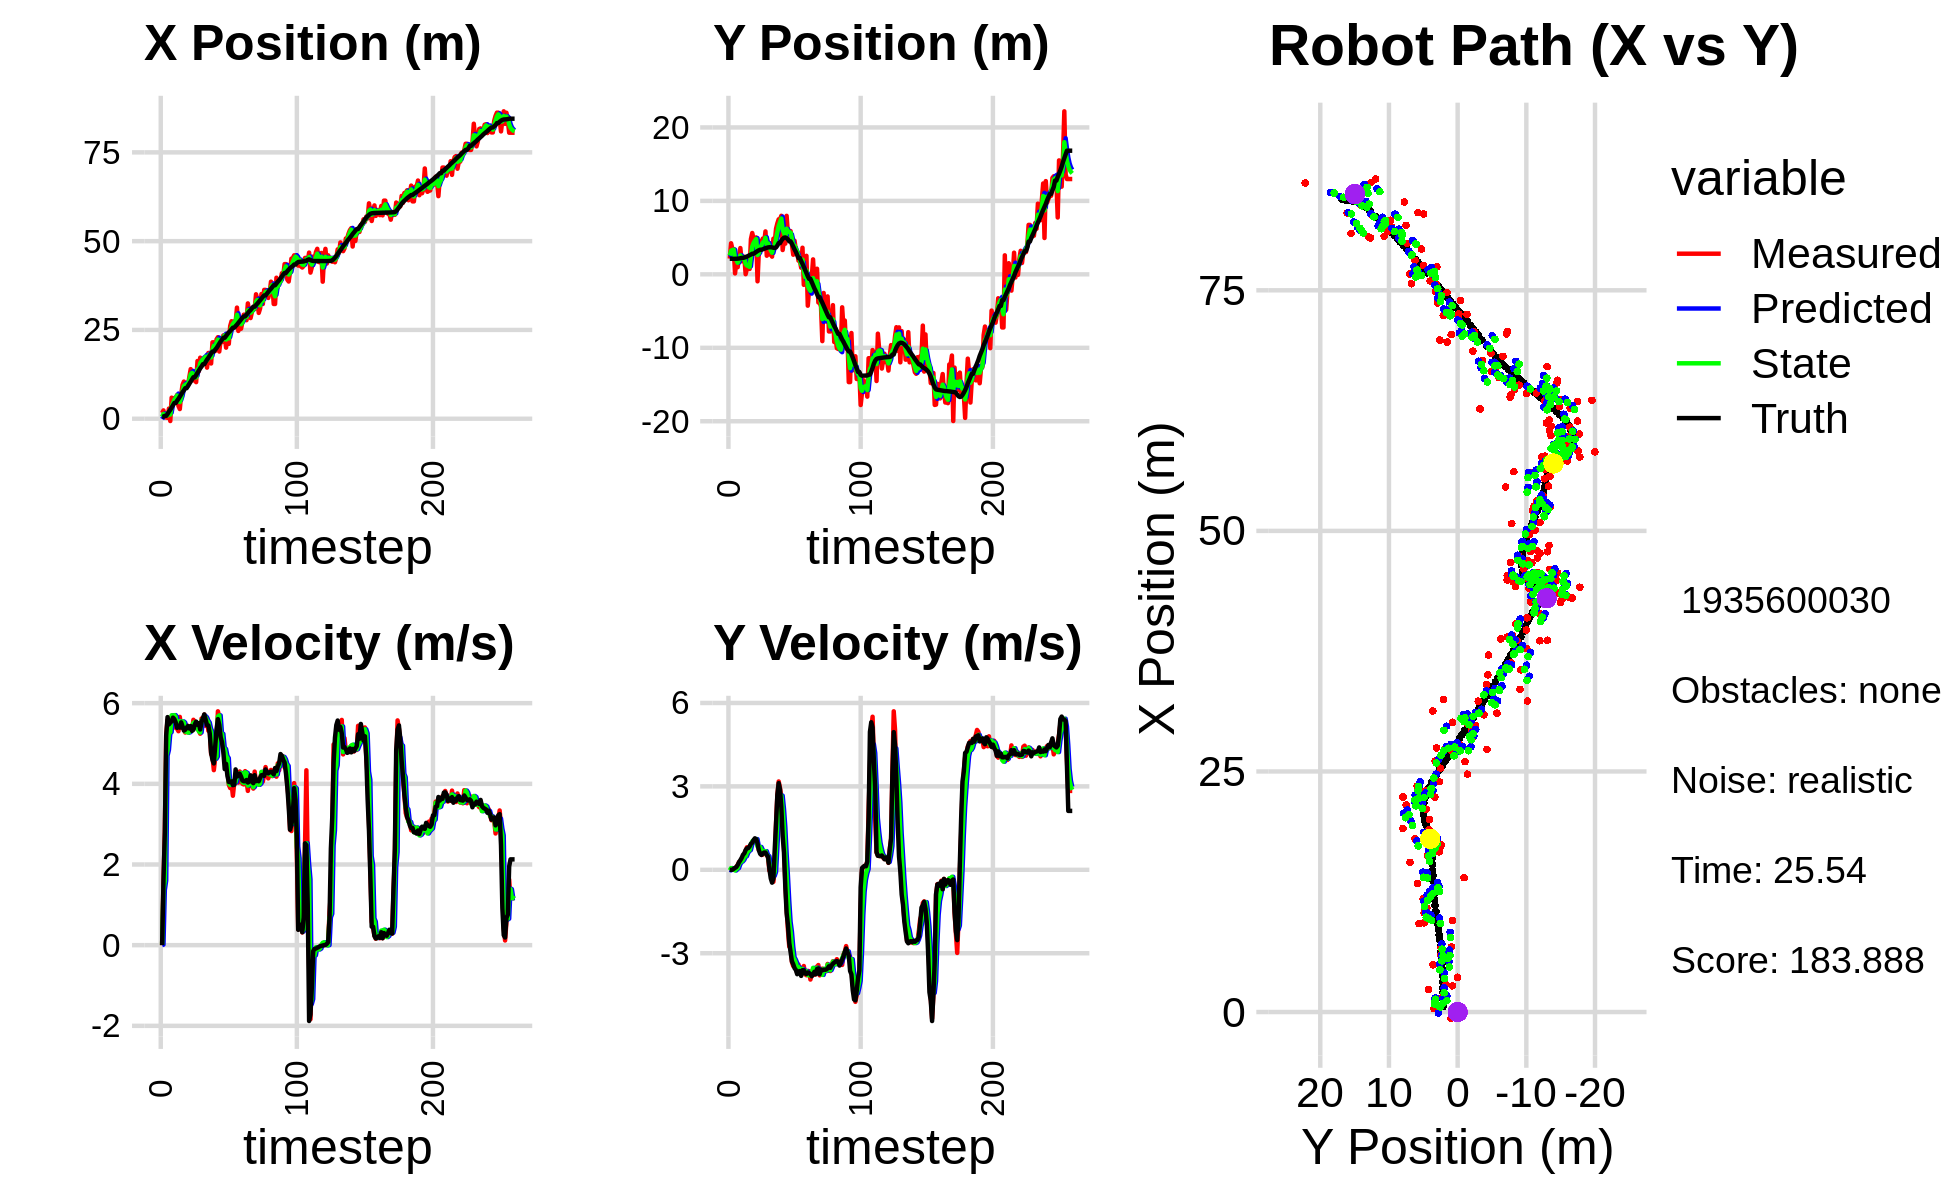

The data file committed next to this chart (first rows):
-1.852799056189351756e-01, 6.052292107617573969e+00, 0.000000000000000000e+00, -0.000000000000000000e+00, 0.000000000000000000e+00, 0.000000000000000000e+00, 0.000000000000000000e+00, 0.000000000000000000e+00, -9.441143861428952233e-02, 2.804040514162992270e+00, 0.000000000000000000e+00, 0.000000000000000000e+00, 5.684336421031168651e-01, 2.114542007407058222e+00, 0.000000000000000000e+00, 0.000000000000000000e+00, 0.000000000000000000e+00, 6.444324390031397343e-05
1.601340293931454051e+00, 2.142739407129901519e+00, 0.000000000000000000e+00, 0.000000000000000000e+00, -9.441143861428952233e-02, 2.804040514162992270e+00, 0.000000000000000000e+00, 0.000000000000000000e+00, 5.301433416685721323e-01, 2.563418443247856171e+00, 1.276208643713678224e-02, -1.969273863810456007e-02, 5.684336421031168651e-01, 2.114542007407058222e+00, 0.000000000000000000e+00, 0.000000000000000000e+00, 0.000000000000000000e+00, -2.416526840534061193e-04
2.338003634971140610e+00, 4.229201464425591084e+00, 1.548999979567814433e+00, 3.743200099474998355e-04, 5.314195503122858266e-01, 2.561449169384045543e+00, 1.276208643713678224e-02, -1.969273863810456007e-02, 1.335425131872983506e+00, 3.217148846151582919e+00, 1.368280477769480141e+00, 6.226893650955404869e-02, 5.830172294708579894e-01, 2.114542870521883167e+00, 1.600000000000000089e+00, 0.000000000000000000e+00, 1.600000023841857910e+00, -2.416526840534061193e-04
3.557047246750450475e-01, 3.446770954971365875e+00, 2.807999907866231215e+00, 1.005067192182712999e-03, 1.472253179649931631e+00, 3.223375739802538220e+00, 1.368280477769480141e+00, 6.226893650955404869e-02, 1.086813241096512561e+00, 3.308246705417632771e+00, 1.600006653122937328e+00, 4.433265282318837874e-02, 8.187655212561667506e-01, 2.114810753153785416e+00, 2.799999999999999822e+00, 4.000000000000000083e-03, 2.799999952316284180e+00, -3.579299082048237324e-04
3.557047246750450475e-01, 3.446770954971365875e+00, 5.206938050028083076e+00, 2.535427078159665365e-02, 1.246813906408806183e+00, 3.312679970699951681e+00, 1.600006653122937328e+00, 4.433265282318837874e-02, 8.251682616529143477e-01, 3.364259211215706813e+00, 4.697151206170878446e+00, 4.007843889520705527e-02, 8.187655212561667506e-01, 2.114810753153785416e+00, 5.200000000000000178e+00, 3.899999999999999994e-02, 5.199999809265136719e+00, -4.869285970926284790e-03
2.434481383348206518e-01, 1.269476854524334841e-01, 5.582711826674374933e+00, 5.674244324807672241e-02, 1.294883382270002325e+00, 3.368267055105227392e+00, 4.697151206170878446e+00, 4.007843889520705527e-02, 9.079791209267110697e-01, 2.108095230425173661e+00, 4.837339089170608730e+00, -2.264771610423851889e-02, 1.342504381697598115e+00, 2.117936297684793079e+00, 5.653999999999999915e+00, 7.000000000000000666e-02, 5.653999805450439453e+00, -1.016360707581043243e-02
2.858932674085894909e+00, 1.696023350988026035e+00, 5.272860651446008795e+00, 1.096281025977274837e-01, 1.391713029843772098e+00, 2.105830458814749839e+00, 4.837339089170608730e+00, -2.264771610423851889e-02, 2.002190483344568062e+00, 1.949986538199879771e+00, 5.244063010660472202e+00, 2.740482784373989705e-02, 1.990743517651244243e+00, 2.125090606001483362e+00, 5.472999999999999865e+00, 1.010000000000000064e-01, 5.473999977111816406e+00, -2.078801579773426056e-02
-6.488333939985273524e-01, 9.720682886100628917e-01, 5.341287741690387669e+00, 1.702345226285876534e-01, 2.526596784410615193e+00, 1.952727020984253770e+00, 5.244063010660472202e+00, 2.740482784373989705e-02, 1.183284681047872988e+00, 1.575291210147841348e+00, 5.281251442638156490e+00, 6.209965072149943588e-02, 2.518056749880843270e+00, 2.135970453055016094e+00, 5.517999999999999794e+00, 1.739999999999999880e-01, 5.519999980926513672e+00, -3.186065331101417542e-02
5.924027323243128862e+00, 2.430052315629041892e+00, 5.663120881228654646e+00, 2.792181042936301982e-01, 1.711409825311688504e+00, 1.581501175219991229e+00, 5.281251442638156490e+00, 6.209965072149943588e-02, 3.472723002413036220e+00, 1.915690469350098901e+00, 5.699145150160712880e+00, 2.000711273641637145e-01, 3.151891588618058293e+00, 2.156872814041876030e+00, 5.551999999999999602e+00, 2.730000000000000204e-01, 5.559000015258789062e+00, -4.926474019885063171e-02
4.901240706003839875e+00, 3.579332416886523927e+00, 5.503315155535409176e+00, 2.713389414222815432e-01, 4.042637517429107596e+00, 1.935697582086515212e+00, 5.699145150160712880e+00, 2.000711273641637145e-01, 4.392191035245851971e+00, 2.576394632699641640e+00, 5.663712716790050727e+00, 2.750596572565273124e-01, 3.791715502932030191e+00, 2.189794486346125613e+00, 5.639999999999999680e+00, 3.469999999999999751e-01, 5.651000022888183594e+00, -4.926474019885063171e-02
5.823166728157186611e+00, 1.782934015036961251e+00, 5.688479841113076141e+00, 3.924317862432337711e-01, 4.958562306924856777e+00, 2.603900598425294532e+00, 5.663712716790050727e+00, 2.750596572565273124e-01, 5.321148649968529654e+00, 2.288211276289282559e+00, 5.703198001763022162e+00, 3.013933549505499188e-01, 4.438051104020460436e+00, 2.235521649816961887e+00, 5.602999999999999758e+00, 4.279999999999999916e-01, 5.618999958038330078e+00, -6.887798011302947998e-02
5.823166728157186611e+00, 1.782934015036961251e+00, 5.386940912424702965e+00, 4.653142028041131750e-01, 5.891468450144832225e+00, 2.318350611784337545e+00, 5.703198001763022162e+00, 3.013933549505499188e-01, 5.832843144692279935e+00, 2.114586464240953312e+00, 5.656452682903560181e+00, 3.573610903975729114e-01, 4.438051104020460436e+00, 2.235521649816961887e+00, 5.522000000000000242e+00, 5.400000000000000355e-01, 5.547999858856201172e+00, -8.616431802511215210e-02
6.689858674623587298e+00, 2.400601072752726051e+00, 5.366195781125580488e+00, 5.663548804353281119e-01, 6.398488412982636042e+00, 2.150322573280710525e+00, 5.656452682903560181e+00, 3.573610903975729114e-01, 6.532251316337183589e+00, 2.252524197182030896e+00, 5.411749389781140174e+00, 4.644265280127553019e-01, 5.077333330898601282e+00, 2.291988012739652802e+00, 5.389000000000000234e+00, 5.909999999999999698e-01, 5.421999931335449219e+00, -1.051519513130187988e-01
3.606783270601757074e+00, 1.940865602370209220e-02, 5.303969996028781608e+00, 6.769878777691527016e-01, 7.073426255315297340e+00, 2.298966849983306471e+00, 5.411749389781140174e+00, 4.644265280127553019e-01, 5.580973204930902654e+00, 1.418919526622396177e+00, 5.420625701420450859e+00, 4.902301291815063244e-01, 5.595376849153841370e+00, 2.348722410989221743e+00, 5.434999999999999609e+00, 7.119999999999999662e-01, 5.480999946594238281e+00, -1.269515156745910645e-01
2.725162386619321531e+00, 7.630025582203966428e-01, 5.659121087242882986e+00, 8.114416843849160399e-01, 6.123035775072947828e+00, 1.467942539540546765e+00, 5.420625701420450859e+00, 4.902301291815063244e-01, 4.684314453423427338e+00, 1.202222794693764252e+00, 5.555595143712288575e+00, 6.156993829859076506e-01, 6.217296480676793635e+00, 2.429090423976651536e+00, 5.394000000000000128e+00, 7.730000000000000204e-01, 5.449999809265136719e+00, -1.424158066511154175e-01
6.780286751850832516e+00, 9.015233052153631688e-01, 5.389886758590140658e+00, 7.727532587877534720e-01, 5.239873967794656195e+00, 1.263792732992355061e+00, 5.555595143712288575e+00, 6.156993829859076506e-01, 5.881466444006858474e+00, 1.127098000251128163e+00, 5.519764084342765997e+00, 6.745887803829111462e-01, 6.836753726093054873e+00, 2.517279459427194777e+00, 5.522999999999999687e+00, 7.820000000000000284e-01, 5.578000068664550781e+00, -1.424005627632141113e-01
9.516247391304691661e+00, 7.308800344861464682e-01, 5.476995859314788717e+00, 7.852421745052795554e-01, 6.433442852441134896e+00, 1.194556878289419366e+00, 5.519764084342765997e+00, 6.745887803829111462e-01, 7.731779809739244946e+00, 1.017305614462759689e+00, 5.547342809941125275e+00, 7.101719571502769224e-01, 7.467647432862078105e+00, 2.609156979202269078e+00, 5.424000000000000377e+00, 8.439999999999999725e-01, 5.488999843597412109e+00, -1.424005627632141113e-01
1.045973575075381135e+01, 4.794234587027122352e+00, 5.458170114380832771e+00, 8.884150623218411980e-01, 8.286514090733357207e+00, 1.088322810177787314e+00, 5.547342809941125275e+00, 7.101719571502769224e-01, 9.206554108915915080e+00, 2.532099397311300848e+00, 5.518362283790800404e+00, 9.053197074965297908e-01, 7.984466433052457290e+00, 2.693386149946196184e+00, 5.318999999999999950e+00, 9.379999999999999449e-01, 5.401999950408935547e+00, -1.613529324531555176e-01
9.197263479061447811e+00, 5.626385105479703164e+00, 5.270797893302120229e+00, 9.402162242317545493e-01, 9.758390337294995831e+00, 2.622631368060953871e+00, 5.518362283790800404e+00, 9.053197074965297908e-01, 9.534026865283266261e+00, 3.789566071790924529e+00, 5.292661363121156093e+00, 1.020943768376594951e+00, 8.596298098310141356e+00, 2.803237808201569425e+00, 5.341000000000000192e+00, 9.749999999999999778e-01, 5.429999828338623047e+00, -1.765254139900207520e-01
9.272132884553364818e+00, 4.857918871252527637e+00, 5.459408141976142659e+00, 1.052835268706887595e+00, 1.006329300159538143e+01, 3.891660448628583957e+00, 5.292661363121156093e+00, 1.020943768376594951e+00, 9.743007407834214817e+00, 4.267702604056847981e+00, 5.323239699102171762e+00, 1.065689102604219451e+00, 8.596298098310141356e+00, 2.803237808201569425e+00, 5.392000000000000348e+00, 1.068000000000000060e+00, 5.495999813079833984e+00, -1.905091553926467896e-01
9.272132884553364818e+00, 4.857918871252527637e+00, 5.284053207341366409e+00, 1.093433451998025552e+00, 1.027533137774443261e+01, 4.374271514317269904e+00, 5.323239699102171762e+00, 1.065689102604219451e+00, 9.855230682931944486e+00, 4.562727276532937637e+00, 5.268366113543294205e+00, 1.094299172180776658e+00, 9.212106584936346820e+00, 2.922735584685096644e+00, 5.432000000000000384e+00, 1.133000000000000007e+00, 5.547999858856201172e+00, -2.040508389472961426e-01
1.175828230341573999e+01, 5.026034368521234974e+00, 5.422458163532434483e+00, 1.090371488931639821e+00, 1.038206729428627462e+01, 4.672157193751015569e+00, 5.268366113543294205e+00, 1.094299172180776658e+00, 1.098799192052861784e+01, 4.809475364542969977e+00, 5.281402644663838686e+00, 1.103738563111489546e+00, 9.834426760701932224e+00, 3.051371706486634583e+00, 5.371999999999999886e+00, 1.102000000000000091e+00, 5.484000205993652344e+00, -1.984379887580871582e-01
1.396348559868027728e+01, -9.482895605894733349e-01, 5.398020514508566237e+00, 9.443382518939275050e-01, 1.151613218499500135e+01, 4.919849220854119132e+00, 5.281402644663838686e+00, 1.103738563111489546e+00, 1.253994040896970752e+01, 2.637611831328547929e+00, 5.433442729742117727e+00, 8.391619076346452655e-01, 1.045213305908542445e+01, 3.173992467919275029e+00, 5.431000000000000050e+00, 9.489999999999999547e-01, 5.513999938964843750e+00, -1.731889843940734863e-01
1.269979202758003289e+01, 3.115026665512396153e+00, 5.338834396373023594e+00, 7.112277925341455864e-01, 1.308328468194391903e+01, 2.721528022092012389e+00, 5.433442729742117727e+00, 8.391619076346452655e-01, 1.290855656311281763e+01, 2.871102481908164528e+00, 5.422108862447656108e+00, 7.937952009998608949e-01, 1.107092273234057700e+01, 3.276039196209230120e+00, 5.312000000000000277e+00, 7.039999999999999591e-01, 5.357999801635742188e+00, -1.324380189180374146e-01
1.081507724490396605e+01, 4.499959302620677448e+00, 5.587636291586849602e+00, 7.443726345677281753e-01, 1.345076744935758306e+01, 2.950482002008150584e+00, 5.422108862447656108e+00, 7.937952009998608949e-01, 1.233346616819125607e+01, 3.550835021174777673e+00, 5.509978558536119841e+00, 8.216470078070362559e-01, 1.168170726277037375e+01, 3.349603009756727978e+00, 5.339999999999999858e+00, 5.739999999999999547e-01, 5.370999813079833984e+00, -1.324380189180374146e-01
1.081507724490396605e+01, 4.499959302620677448e+00, 5.529225908999028327e+00, 5.344940973443953469e-01, 1.288446402404486868e+01, 3.632999721955481487e+00, 5.509978558536119841e+00, 8.216470078070362559e-01, 1.200105970322804261e+01, 3.962411660077575615e+00, 5.527801708625293742e+00, 7.192167309973601652e-01, 1.168170726277037375e+01, 3.349603009756727978e+00, 5.469000000000000306e+00, 5.350000000000000311e-01, 5.494999885559082031e+00, -9.636764973402023315e-02
1.030138242232705359e+01, 4.869292093891551154e+00, 5.414576473106142096e+00, 5.456415141323639473e-01, 1.255383987409057234e+01, 4.034333333177311687e+00, 5.527801708625293742e+00, 7.192167309973601652e-01, 1.161189820641140180e+01, 4.354169629089488680e+00, 5.382767473029565153e+00, 6.671750594097196618e-01, 1.230494868706195533e+01, 3.410485339868952526e+00, 5.541999999999999815e+00, 5.869999999999999662e-01, 5.572999954223632812e+00, -1.004336476325988770e-01
1.626191127310124074e+01, 4.314026308625127371e+00, 5.499522705906928266e+00, 6.256782863950219875e-01, 1.215017495371435885e+01, 4.420887135030461046e+00, 5.382767473029565153e+00, 6.671750594097196618e-01, 1.392322240719606263e+01, 4.378350722097608561e+00, 5.370451886131759167e+00, 6.449244850315386524e-01, 1.293896281673878690e+01, 3.476059509114350465e+00, 5.463000000000000078e+00, 6.209999999999999964e-01, 5.498000144958496094e+00, -1.132824793457984924e-01
1.337273687135046707e+01, 5.846257997526027594e+00, 5.316092428848237184e+00, 6.013819647370107768e-01, 1.446026759580923837e+01, 4.442843170600762726e+00, 5.370451886131759167e+00, 6.449244850315386524e-01, 1.400547031630353523e+01, 4.986649862975014003e+00, 5.300691446454680822e+00, 6.705225387682605120e-01, 1.356643855574568391e+01, 3.547735286803901378e+00, 5.503999999999999559e+00, 6.209999999999999964e-01, 5.539000034332275391e+00, -1.126459240913391113e-01
1.718870341743627961e+01, 2.535149885667805414e+00, 5.241853310723581849e+00, 5.439427063778651261e-01, 1.453553946094900340e+01, 5.053702116851839676e+00, 5.300691446454680822e+00, 6.705225387682605120e-01, 1.566431642960085568e+01, 4.072601326832929303e+00, 5.272742852540988956e+00, 5.322059943107244617e-01, 1.419238460023452042e+01, 3.617127133264219196e+00, 5.347000000000000419e+00, 5.330000000000000293e-01, 5.374000072479248047e+00, -1.033990830183029175e-01
1.629916775188094036e+01, 4.366531921727948351e+00, 5.619383066914829250e+00, 4.192392237961959922e-01, 1.619159071485495360e+01, 4.125821926264001682e+00, 5.272742852540988956e+00, 5.322059943107244617e-01, 1.621878937295671363e+01, 4.216450791078065308e+00, 5.574608204128920441e+00, 4.885608997196940195e-01, 1.470753657811892801e+01, 3.665754867216588941e+00, 5.535999999999999588e+00, 4.670000000000000262e-01, 5.556000232696533203e+00, -7.446795701980590820e-02
1.663938784575582730e+01, 2.708097947312877896e+00, 5.551907961613177456e+00, -3.197646129571296569e-02, 1.677625019336960577e+01, 4.265306881050034526e+00, 5.574608204128920441e+00, 4.885608997196940195e-01, 1.671505441227909117e+01, 3.647594153860115096e+00, 5.572214465560941576e+00, 2.020884436319604904e-01, 1.534968173455808760e+01, 3.691294980964303196e+00, 5.628999999999999559e+00, 2.699999999999999969e-02, 5.629000186920166016e+00, 5.759480874985456467e-03
1.663938784575582730e+01, 2.708097947312877896e+00, 5.716905186815756323e+00, -3.292677016647768684e-02, 1.727227585883518657e+01, 3.667802998223311128e+00, 5.572214465560941576e+00, 2.020884436319604904e-01, 1.699837011514671303e+01, 3.289284453379076378e+00, 5.684021051899427412e+00, 6.414877220980139128e-02, 1.534968173455808760e+01, 3.691294980964303196e+00, 5.721000000000000085e+00, -3.069999999999999951e-01, 5.729000091552734375e+00, 5.759480874985456467e-03
1.737355816314202528e+01, 2.410600257999301999e+00, 5.435568661818268588e+00, -3.527075467867695768e-01, 1.756677222033665586e+01, 3.295699330600056598e+00, 5.684021051899427412e+00, 6.414877220980139128e-02, 1.745533435870137495e+01, 2.941564853119138068e+00, 5.648390546238664989e+00, -1.537150471444466981e-01, 1.600252902478589689e+01, 3.671732618036354534e+00, 5.588000000000000078e+00, -4.620000000000000218e-01, 5.606999874114990234e+00, 6.479796022176742554e-02
1.438359248607058838e+01, 4.852361990490885013e+00, 5.643496716797532287e+00, -4.319063326701454431e-01, 1.802017341332524225e+01, 2.926193348404693584e+00, 5.648390546238664989e+00, -1.537150471444466981e-01, 1.649011132694974080e+01, 3.667096341114604474e+00, 5.567995669366129441e+00, -2.181103532228671482e-01, 1.664747989153136487e+01, 3.620691371756796340e+00, 5.453000000000000291e+00, -3.119999999999999996e-01, 5.460999965667724609e+00, 7.638279348611831665e-02
1.851758790036950231e+01, 4.319666815766918688e+00, 5.314836296433695040e+00, 4.172230056513628188e-02, 1.704691089388635206e+01, 3.645285305792317576e+00, 5.567995669366129441e+00, -2.181103532228671482e-01, 1.764704965275287663e+01, 3.913657068382329740e+00, 5.519633799526746820e+00, -7.832776938427343794e-02, 1.717214953901201113e+01, 3.593347860459009890e+00, 5.445999999999999730e+00, 7.339999999999999858e-01, 5.494999885559082031e+00, -7.849995978176593781e-03
1.801985678081329567e+01, 6.213121963361480482e+00, 5.343168207119671997e+00, 1.683139970500799665e+00, 1.819901303270555104e+01, 3.905824291443902307e+00, 5.519633799526746820e+00, -7.832776938427343794e-02, 1.813293698413943744e+01, 4.845871587856549922e+00, 5.363354200535020766e+00, 7.973115207645269376e-01, 1.779692828626730972e+01, 3.666880680808349613e+00, 5.243999999999999773e+00, 1.651999999999999913e+00, 5.498000144958496094e+00, -3.051679730415344238e-01
1.555703198922712538e+01, 6.937835884834070654e+00, 4.738659017637221638e+00, 2.682002532429428321e+00, 1.866927240419293810e+01, 4.925602739933002461e+00, 5.363354200535020766e+00, 7.973115207645269376e-01, 1.726457338791658458e+01, 5.754217222530829012e+00, 5.292763233209297979e+00, 1.718707078327329718e+00, 1.837490832781081807e+01, 3.916686726252990525e+00, 4.772999999999999687e+00, 2.700000000000000178e+00, 5.484000205993652344e+00, -5.150316953659057617e-01
2.151345026502826130e+01, 7.492582274255784824e+00, 4.683924115124309395e+00, 3.177491645380370766e+00, 1.779384971123751313e+01, 5.926087930363562073e+00, 5.292763233209297979e+00, 1.718707078327329718e+00, 1.939136480110266803e+01, 6.570913639295443254e+00, 4.844419115521293229e+00, 2.432671659889972027e+00, 1.891057002548877719e+01, 4.252568198107073982e+00, 4.592999999999999972e+00, 3.116999999999999993e+00, 5.551000118255615234e+00, -5.960696935653686523e-01
2.151345026502826130e+01, 7.492582274255784824e+00, 4.338836561942171599e+00, 2.943390325587341483e+00, 1.987580671265479637e+01, 6.814180805284440368e+00, 4.844419115521293229e+00, 2.432671659889972027e+00, 2.051798314849354554e+01, 7.090407451956813212e+00, 4.757233415417385203e+00, 2.686670575852338150e+00, 1.891057002548877719e+01, 4.252568198107073982e+00, 4.506000000000000227e+00, 2.890000000000000124e+00, 5.353000164031982422e+00, -5.960696935653686523e-01
1.907363951175007344e+01, 7.971314144929801060e+00, 4.646432844654379224e+00, 2.601208332446817817e+00, 2.099370649003528300e+01, 7.359074509542047338e+00, 4.757233415417385203e+00, 2.686670575852338150e+00, 2.019156363699384471e+01, 7.594648258445810818e+00, 4.621247959973184827e+00, 2.667545439580191413e+00, 1.943355929832156193e+01, 4.589040233311153294e+00, 4.926000000000000156e+00, 2.257000000000000117e+00, 5.418000221252441406e+00, -5.103582143783569336e-01
2.233777964124836402e+01, 3.310732555975419267e+00, 5.101626627498940358e+00, 1.956707492991101915e+00, 2.065368843299116364e+01, 7.861402802403829604e+00, 4.621247959973184827e+00, 2.667545439580191413e+00, 2.143047485641476513e+01, 6.076638034520991383e+00, 4.680656283145634866e+00, 2.197821051930969993e+00, 1.989611995202760752e+01, 4.816072894460616816e+00, 5.354000000000000092e+00, 1.225000000000000089e+00, 5.492000102996826172e+00, -3.662417531013488770e-01
2.296041953536411739e+01, 4.712468726583108669e+00, 5.797872744512876153e+00, 8.714583491766294543e-01, 2.189854048472932746e+01, 6.296420139714088648e+00, 4.680656283145634866e+00, 2.197821051930969993e+00, 2.228610452316551971e+01, 5.648132155307957980e+00, 5.668564937687515126e+00, 1.543627681195586021e+00, 2.049869716177885337e+01, 4.988114548372860391e+00, 5.602999999999999758e+00, 6.199999999999999956e-01, 5.637000083923339844e+00, -1.491897553205490112e-01
1.892312180942602851e+01, 4.179771674228542011e+00, 5.669544497004221029e+00, -4.322727397651897063e-01, 2.285296101693426962e+01, 5.802494923427516937e+00, 5.668564937687515126e+00, 1.543627681195586021e+00, 2.117092555686044975e+01, 5.122842459863091058e+00, 5.697129880200944463e+00, 5.930801579326745454e-01, 2.113887012024714451e+01, 5.021984054039458911e+00, 5.461999999999999744e+00, -6.019999999999999796e-01, 5.494999885559082031e+00, 7.609747350215911865e-02
2.234525597047750622e+01, 7.965179396499642017e+00, 5.164778122391208370e+00, -1.391713943887662008e+00, 2.174063854488054304e+01, 5.182150475656358779e+00, 5.697129880200944463e+00, 5.930801579326745454e-01, 2.202336931450568258e+01, 6.212936117394892932e+00, 5.249653665080998621e+00, -2.197169031836064823e-01, 2.175924670648675985e+01, 4.924192144095723478e+00, 5.158000000000000362e+00, -1.550000000000000044e+00, 5.386000156402587891e+00, 2.632107734680175781e-01
2.156483656124100534e+01, 5.465139342264410338e+00, 5.131006199231535447e+00, -2.159690581211173299e+00, 2.254833468101378102e+01, 6.190964427076532495e+00, 5.249653665080998621e+00, -2.197169031836064823e-01, 2.211351976248204920e+01, 5.860460866291220761e+00, 5.239085287423303150e+00, -1.125070451195901988e+00, 2.224866187588838429e+01, 4.762099458193158164e+00, 5.033999999999999808e+00, -1.979000000000000092e+00, 5.408999919891357422e+00, 3.984010815620422363e-01
2.345550000615344288e+01, 5.890546752319609780e+00, 4.824501559175637055e+00, -2.761641880323925768e+00, 2.263742829122437783e+01, 5.747953821171631006e+00, 5.239085287423303150e+00, -1.125070451195901988e+00, 2.300374777221646738e+01, 5.762256331482632277e+00, 4.897872632343673871e+00, -1.864614780190929633e+00, 2.280854403987296308e+01, 4.490236235182534230e+00, 4.785000000000000142e+00, -2.625999999999999890e+00, 5.459000110626220703e+00, 5.198932886123657227e-01
2.345550000615344288e+01, 5.890546752319609780e+00, 4.663945252297168942e+00, -2.669736215917532185e+00, 2.349353503545083299e+01, 5.575794853463539091e+00, 4.897872632343673871e+00, -1.864614780190929633e+00, 2.344997287897410843e+01, 5.677802502760393111e+00, 4.863288217552810266e+00, -2.220513809386031934e+00, 2.280854403987296308e+01, 4.490236235182534230e+00, 4.365000000000000213e+00, -2.959000000000000075e+00, 5.272999763488769531e+00, 6.086093187332153320e-01
2.001725995516975587e+01, 4.101937068887449911e+00, 4.757754006845474670e+00, -3.315444967533887510e+00, 2.393630170072938768e+01, 5.455751121821790228e+00, 4.863288217552810266e+00, -2.220513809386031934e+00, 2.229264777289433397e+01, 4.902623344043191445e+00, 4.689985762416013060e+00, -2.761994601396151605e+00, 2.333041179166427881e+01, 4.163993311509039508e+00, 4.493999999999999773e+00, -3.290000000000000036e+00, 5.568999767303466797e+00, 6.086093187332153320e-01
2.393921054159570971e+01, 2.672882032986404699e+00, 4.395955507036008569e+00, -3.461155563161586901e+00, 2.276164634913593687e+01, 4.626423883903576062e+00, 4.689985762416013060e+00, -2.761994601396151605e+00, 2.323140114863226202e+01, 3.850363797461937132e+00, 4.637654051524683574e+00, -3.142813468611051153e+00, 2.383567416651962745e+01, 3.790802550959821993e+00, 4.193999999999999950e+00, -3.396999999999999797e+00, 5.396999835968017578e+00, 6.669797897338867188e-01
2.107130014870935497e+01, 4.577020836588099328e+00, 3.978077957065397463e+00, -3.410644128141897102e+00, 2.369516655378473047e+01, 3.536082450600832150e+00, 4.637654051524683574e+00, -3.142813468611051153e+00, 2.262606165216125831e+01, 3.933534394241160026e+00, 4.012589898532538335e+00, -3.231043602531136649e+00, 2.431559455402689807e+01, 3.399309946512263370e+00, 4.046000000000000263e+00, -3.537999999999999812e+00, 5.375000000000000000e+00, 7.087513208389282227e-01
2.608268833152067501e+01, 3.282415552089102739e+00, 3.895752722071953222e+00, -3.474407652833766846e+00, 2.302732064201451223e+01, 3.610430033988046183e+00, 4.012589898532538335e+00, -3.231043602531136649e+00, 2.432154103221789043e+01, 3.476962770152753901e+00, 3.973083009218796313e+00, -3.352259377233342885e+00, 2.470332229138977098e+01, 3.060805094731990472e+00, 4.041000000000000369e+00, -3.603000000000000203e+00, 5.414000034332275391e+00, 7.282912731170654297e-01
2.745293056933872222e+01, 3.063486589331023691e+00, 4.019294081175807776e+00, -3.714701149735858632e+00, 2.471884933313976873e+01, 3.141736832429419479e+00, 3.973083009218796313e+00, -3.352259377233342885e+00, 2.586698956171924380e+01, 3.102259732374834211e+00, 4.070290677810525892e+00, -3.519574217118992987e+00, 2.516557681557960180e+01, 2.641973269974290606e+00, 4.060999999999999943e+00, -3.754000000000000004e+00, 5.530000209808349609e+00, 7.460348606109619141e-01
2.732975125256646010e+01, 1.859450204071840140e+00, 3.704034020901785684e+00, -3.407524159152017784e+00, 2.627401862950029710e+01, 2.750302310662934957e+00, 4.070290677810525892e+00, -3.519574217118992987e+00, 2.668318022042610593e+01, 2.407216446333776627e+00, 4.008077202638930636e+00, -3.497336305310350113e+00, 2.562609565278119561e+01, 2.216223997865089501e+00, 3.967999999999999972e+00, -3.653999999999999915e+00, 5.394000053405761719e+00, 7.437282204627990723e-01
2.732975125256646010e+01, 1.859450204071840140e+00, 4.021228443183634482e+00, -3.699327001937604109e+00, 2.708398794068999749e+01, 2.057482815802741616e+00, 4.008077202638930636e+00, -3.497336305310350113e+00, 2.718671372105223938e+01, 1.975522967357031145e+00, 4.024592025539480034e+00, -3.595557581444309037e+00, 2.562609565278119561e+01, 2.216223997865089501e+00, 3.974000000000000199e+00, -3.644000000000000128e+00, 5.392000198364257812e+00, 7.437282204627990723e-01
2.715260362632947988e+01, 8.985148803193973022e-01, 4.146404575119657210e+00, -3.728150678520255390e+00, 2.758917292360618845e+01, 1.615967209212600286e+00, 4.024592025539480034e+00, -3.595557581444309037e+00, 2.741651746631792008e+01, 1.334069784058326213e+00, 4.045901395368654008e+00, -3.678961419410431866e+00, 2.608252322616332108e+01, 1.798273814491442080e+00, 4.357000000000000206e+00, -3.814999999999999947e+00, 5.791999816894531250e+00, 7.323334217071533203e-01
3.128968369962978002e+01, 3.621376586581857016e+00, 4.157869541937334823e+00, -3.612503804512431582e+00, 2.782110760585478459e+01, 9.661736421172830713e-01, 4.045901395368654008e+00, -3.678961419410431866e+00, 2.927484883045000075e+01, 1.998795336431018699e+00, 4.215330557472930728e+00, -3.563179082001946885e+00, 2.649307620470192504e+01, 1.435874772701850821e+00, 4.179999999999999716e+00, -3.609999999999999876e+00, 5.522999763488769531e+00, 7.153277993202209473e-01
2.471849906391673457e+01, -1.429035709634313589e+00, 4.030723441962270392e+00, -3.459856989308467412e+00, 2.969638188619729391e+01, 1.642477428230824099e+00, 4.215330557472930728e+00, -3.563179082001946885e+00, 2.754403278431933799e+01, 4.524718835667878025e-01, 4.223821036612073421e+00, -3.615179878627097221e+00, 2.698092639418134198e+01, 1.013577653208309171e+00, 4.206000000000000405e+00, -3.608999999999999986e+00, 5.541999816894531250e+00, 7.093339562416076660e-01
2.602797794307031864e+01, -1.068762945392772945e+00, 4.305504665252896324e+00, -3.756651188166511002e+00, 2.796641488798054453e+01, 9.095389570407808044e-02, 4.223821036612073421e+00, -3.615179878627097221e+00, 2.714629523130950162e+01, -3.628872846541813524e-01, 4.253824431967861308e+00, -3.716874891760244104e+00, 2.746338450864850955e+01, 5.979842676243002364e-01, 4.251000000000000334e+00, -3.725000000000000089e+00, 5.651999950408935547e+00, 7.174252867698669434e-01
2.533384144281730244e+01, 2.519873215233914276e+00, 4.247962545216013019e+00, -3.793130787313430563e+00, 2.757167767450628659e+01, -7.345747738302057517e-01, 4.253824431967861308e+00, -3.716874891760244104e+00, 2.661308012035092574e+01, 5.271392906047294158e-01, 4.269134962172597803e+00, -3.646672600651386986e+00, 2.795031344881362045e+01, 1.686762100448193080e-01, 4.177999999999999936e+00, -3.745000000000000107e+00, 5.611000061035156250e+00, 7.288949489593505859e-01
2.728603875645568522e+01, -4.268442915238836122e+00, 4.001889251712626994e+00, -3.634517836223838394e+00, 2.703999361656818579e+01, 1.624720305395906950e-01, 4.269134962172597803e+00, -3.646672600651386986e+00, 2.715778010291836964e+01, -1.557645324175068069e+00, 4.043292941044037470e+00, -3.783934149274937653e+00, 2.842654311674404966e+01, -2.600620261149925727e-01, 4.081999999999999851e+00, -3.692000000000000171e+00, 5.504000186920166016e+00, 7.373273372650146484e-01
... 200 more rows
